pico-8 play session: mixed d-pad (fixed 12-tick cycle)

[t = 1 s] mixed d-pad (1.2s cycle ×~1): → ← ↑ ↓ + 🅾/❎ taps, ~1s
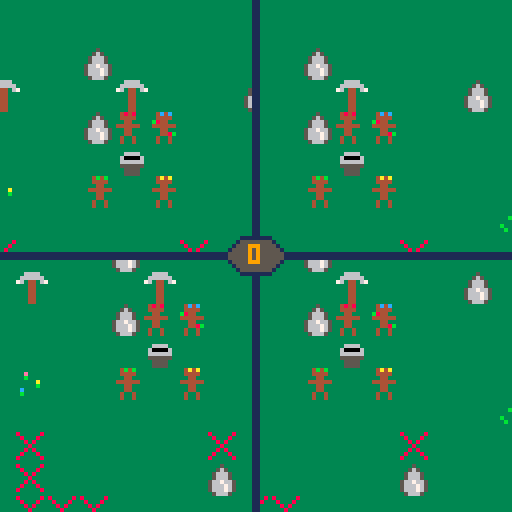
[t = 2 s] mixed d-pad (1.2s cycle ×~1): → ← ↑ ↓ + 🅾/❎ taps, ~2s
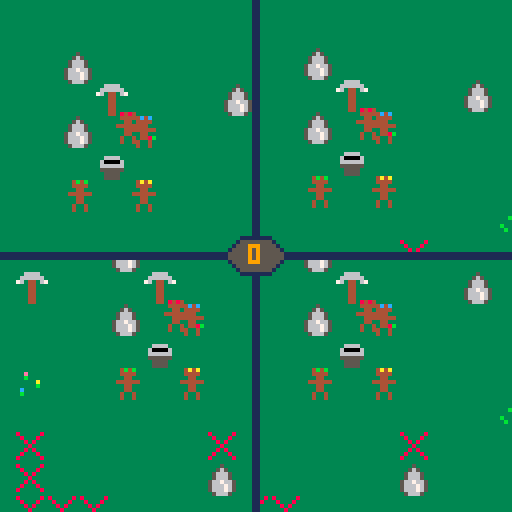
[t = 4 s] mixed d-pad (1.2s cycle ×~3): → ← ↑ ↓ + 🅾/❎ taps, ~4s
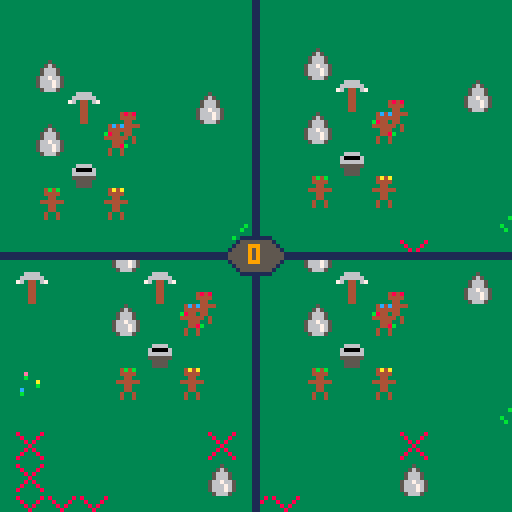
[t = 6 s] mixed d-pad (1.2s cycle ×~5): → ← ↑ ↓ + 🅾/❎ taps, ~6s
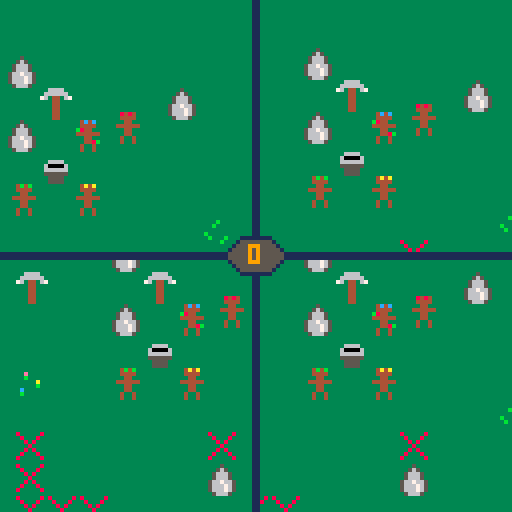
[t = 8 s] mixed d-pad (1.2s cycle ×~6): → ← ↑ ↓ + 🅾/❎ taps, ~8s
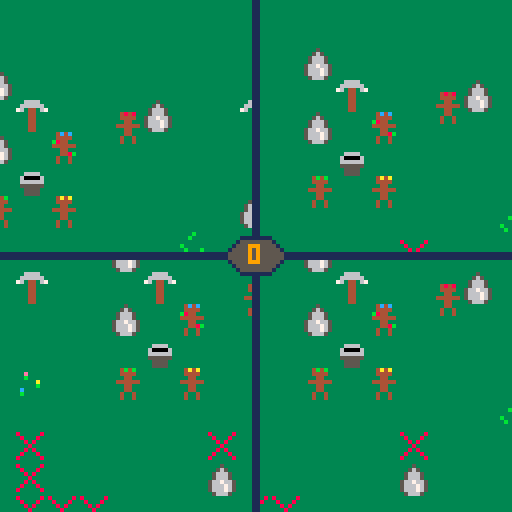

pico-8 cartridge
version 18
__lua__
colors = {
  black = 0,
  dark_blue = 1,
  dark_purple = 2,
  dark_green = 3,
  brown = 4,
  dark_grey = 5,
  light_grey = 6,
  white = 7,
  red = 8,
  orange = 9,
  yellow = 10,
  green = 11,
  blue = 12,
  indigo = 13,
  pink = 14,
  peach = 15,
}

btns = {
  left = 0,
  right = 1,
  up = 2,
  down = 3,
  o = 4,
  x = 5,
}

char_colors = {
  colors.red,
  colors.blue,
  colors.green,
  colors.yellow,
}

tool_sprites = {
  pick = 1,
  axe = 2,
  sword = 3,
  bucket = 4,
  staff = 5,
  hammer = 6,
  sickle = 7,
}

music_songs = {
  main = 0,
}

sfx_list = {
  pick_up = 63,
  drop = 62,
  ore_smack = 61,
}

sfx_channels = {
  tool = 1,
}

map_tiles = {
  plain = 64,
  impasse = 65,
  node = 66,
}

decor_tiles = {
  80,
  96,
  112,
}

node_sprites = {
  ore = 74,
}

split_sep_color = colors.dark_blue
ui_corner_sprite = 110
ui_middle_sprite = 111
impassable_flag = 0
pickup_dist = 8
collect_dist = 12

max_x = 1024
max_y = 512

map_w = max_x / 8
map_h = max_y / 8

center_x = max_x / 2
center_y = max_y / 2


-- utilities

function dist(x1, y1, x2, y2)
  -- this needs to be capped because of the Pico-8's numbers capping at like 32k.
  -- it roughly equates to having a maximum hypotenuse of 180ish
  local dx = min(abs(x1 - x2), 127)
  local dy = min(abs(y1 - y2), 127)
  return sqrt(dx * dx + dy * dy)
end

function disto(o1, o2)
  return dist(o1.x, o1.y, o2.x, o2.y)
end

-- base class

Object = {}
Object.__index = Object

-- constructor
function Object:__call(...)
  local this = setmetatable({}, self)
  return this, this:init(...)
end

-- methods
function Object:init() end
function Object:update() end
function Object:draw() end

-- subclassing
function Object:extend()
  proto = {}

  -- copy meta values, since lua
  -- doesn't walk the prototype
  -- chain to find them
  for k, v in pairs(self) do
    if sub(k, 1, 2) == "__" then
      proto[k] = v
    end
  end

  proto.__index = proto
  proto.__super = self

  return setmetatable(proto, self)
end

-- characters

Char = Object:extend()

function Char:init(p, x, y)
  self.p = p
  self.scry = flr(p / 2) * 64
  self.scrx = (p % 2) * 64
  self.x = x
  self.y = y
  self.face_left = false
  self.spr = 10
  self.color = char_colors[self.p + 1]
  self.speed = 0.5
  self.tool = nil
  self.btns = {}
  self.btnstack = {}
  music(music_songs.main)
end

function Char:set_clip()
  clip(self.scrx, self.scry, self.scrx + 64, self.scry + 64)
  camera(self.x - self.scrx - 28, self.y - self.scry - 28)
end

function Char:reset_clip()
  clip()
  camera()
end

function Char:draw()
  -- draw sprite, remapping the red color to this player's color
  pal(colors.red, self.color)
  spr(self.spr, self.x, self.y, 1, 1, self.face_left)
  pal()

  -- draw our tool if it exists
  if self.tool ~= nil then
    self.tool:draw_held(self.x, self.y, self.face_left)
  end
end

function check_collision(x, y)
  local mx = flr(x / 8)
  local my = flr(y / 8)
  local mtile = mget(mx, my)
  return fget(mtile, impassable_flag)
end

function Char:move(dx, dy)
  -- update our facing if this movement had any x component
  if dx ~= 0 then
    self.face_left = (dx < 0)
  end

  -- diagonal movement isn't allowed because it was choppy.
  -- with the button stack method prevents it.
  -- if it somehow *does* make it this far, the player should
  -- be rewarded with the 41% movespeed bonus.

  -- move!
  self.x += dx * self.speed
  self.y += dy * self.speed

  -- check collision
  local collision_tl = check_collision(self.x, self.y)
  local collision_tr = check_collision(self.x + 8, self.y)
  local collision_bl = check_collision(self.x, self.y + 8)
  local collision_br = check_collision(self.x + 8, self.y + 8)

  -- only fix collision in a direction we're moving
  -- FIXME some weird collision failure when moving right or down inline with
  -- an impassable block... probably because of the weird nested collision
  -- rules I had to add... fuc
  if dy < 0 and (collision_tl or collision_tr) then
    -- don't adjust Y position if *both* corners are blocked!
    if not (collision_tl and collision_bl) and not (collision_tr and collision_br) then
      self.y = flr(self.y / 8) * 8 + 8
    end
  end

  if dy > 0 and (collision_bl or collision_br) then
    -- see above
    if not (collision_tl and collision_bl) and not (collision_tr and collision_br) then
      self.y = flr(self.y / 8) * 8
    end
  end

  if dx < 0 and (collision_tl or collision_bl) then
    -- see above
    if not (collision_tl and collision_tr) and not (collision_bl and collision_br) then
      self.x = flr(self.x / 8) * 8 + 8
    end
  end

  if dx > 0 and (collision_tr or collision_br) then
    -- see above
    if not (collision_tl and collision_tr) and not (collision_bl and collision_br) then
      self.x = flr(self.x / 8) * 8
    end
  end

  -- map bounds
  -- in theory, the map should have a 4-block impassable border... but... whatever.
  if self.x < 0 then self.x = 0 end
  if self.y < 0 then self.y = 0 end
  if self.x > max_x - 8 then self.x = max_x - 8 end
  if self.y > max_y - 8 then self.y = max_y - 8 end
end

function Char:check_buttons()
  self:check_button("up")
  self:check_button("down")
  self:check_button("left")
  self:check_button("right")
end

function Char:check_button(name)
  if btn(btns[name], self.p) then
    -- if this is the first frame we've seen this button press, save the
    -- frame number and add it to our button press stack.
    -- this is nested because we don't want to reset it until the
    -- button is let go
    if self.btns[name] == nil then
      self.btns[name] = frame
      add(self.btnstack, name)
    end

  else
    -- the button is no longer pressed, reset its frame count and remove it
    -- from our stack
    self.btns[name] = nil
    del(self.btnstack, name)
  end
end

function Char:top_button()
  -- return the topmost item in the button stack
  if #self.btnstack > 0 then
    return self.btnstack[#self.btnstack]
  end

  return nil
end

function Char:update()
  -- movement
  local dx = 0
  local dy = 0

  -- check which buttons are pressed, figure out which is the most
  -- recently pressed, then move that way
  self:check_buttons()
  local move = self:top_button()
  if move == "up" then dy = -1 end
  if move == "down" then dy = 1 end
  if move == "left" then dx = -1 end
  if move == "right" then dx = 1 end
  self:move(dx, dy)

  -- pick up or drop tools
  if btnp(btns.o, self.p) then
    -- drop held tool
    if self.tool ~= nil then
      add(tools, self.tool)
      self.tool:drop(self)
      self.tool = nil
      sfx(sfx_list.drop, sfx_channels.tool)

    -- pick up a new tool
    else
      for i, tool in pairs(tools) do
        -- pick up if distance < 8 pixels
        if disto(self, tool) < pickup_dist then
          self.tool = tool
          del(tools, tool)
          sfx(sfx_list.pick_up, sfx_channels.tool)
          break
        end
      end
    end
  end

  -- use our tool
  if btnp(btns.x, self.p) then
    if self.tool ~= nil then
      for i, node in pairs(nodes) do
        if disto(self, node) < collect_dist then
          sfx(sfx_list.ore_smack, sfx_channels.tool)
          gold += node:hit(1)

          if node:is_dead() then
            node:explode()
            del(nodes, node)
          end
        end
      end
    end
  end
end

-- tools

Tool = Object:extend()

function Tool:init(name, x, y, level)
  self.name = name
  self.x = x
  self.y = y
  self.level = level or 0
end

function Tool:set_palette()
  if self.level == 1 then
    pal(colors.light_grey, colors.orange)
    pal(colors.white, colors.yellow)
    pal(colors.brown, colors.dark_grey)
    pal(colors.dark_grey, colors.brown)
  end

  if self.level == 2 then
    pal(colors.light_grey, colors.dark_blue)
    pal(colors.white, colors.blue)
    pal(colors.brown, colors.white)
    pal(colors.dark_grey, colors.indigo)
  end
end

function Tool:reset_palette()
  palt()
  pal()
end

function Tool:draw()
  self:set_palette()

  spr(tool_sprites[self.name], self.x, self.y)

  self:reset_palette()
end

function Tool:draw_held(x, y, face_left)
  local offset = 4
  if face_left then
    offset = -offset
  end

  self:set_palette()

  spr(tool_sprites[self.name], x + offset, y - 4, 1, 1, face_left)

  self:reset_palette()
end

function Tool:drop(owner)
  self.x = owner.x
  self.y = owner.y
end


Bucket = Tool:extend()

function Bucket:init(x, y, level, filled)
  Tool.init(self, "bucket", x, y, level)
  self.filled = filled or false
end

function Bucket:set_palette()
  Tool.set_palette(self)

  -- buckets use black as the "empty" color, so
  -- green is set as the transparency color
  palt(colors.black, false)
  palt(colors.green, true)

  -- then red is swapped out to our "empty" color
  if self.filled then
    pal(colors.red, colors.blue)
  else
    pal(colors.red, colors.black)
  end
end

-- resources

Node = Object:extend()

function Node:init(name, x, y, hp, value)
  self.name = name
  self.x = x
  self.y = y
  self.hp = hp or 5
  self.value = value or 1

  mset(x / 8, y / 8, map_tiles.node)
end

function Node:draw()
  palt(colors.black, false)
  palt(colors.brown, true)

  spr(node_sprites[self.name], self.x, self.y)

  palt()
end

function Node:hit(amt)
  amt = amt or 1
  self.hp -= amt

  if self.hp <= 0 then
    return self.value
  end

  return 0
end

function Node:is_dead()
  return self.hp <= 0
end

function Node:explode()
  mset(self.x / 8, self.y / 8, map_tiles.plain)
end

-- map

Map = Object:extend()

function Map:draw_for(char)
  -- draw the map from a character's perspective.
  -- this is done to save on render time - no need to draw the full 128x64 map
  -- for each character's frame when we can just draw a single 10x10 and cover
  -- their entire screen
  local mx = flr(char.x / 8 - 4) - 1
  local my = flr(char.y / 8 - 4) - 1
  map(mx, my, mx * 8, my * 8, 10, 10)
end

-- game state

world = Map()

nodes = {}

chars = {
}

tools = {}

gold = 0
frame = 0

for x=0, map_w - 1 do
  for y=0, map_h - 1 do
    -- only adjust tiles that aren't marked as impassable by the map editor
    local tile = mget(x, y)
    if not fget(tile, impassable_flag) then
      if rnd(32) < 1 then
        local decor = flr(rnd(#decor_tiles)) + 1
        mset(x, y, decor_tiles[decor])
      elseif rnd(32) < 1 then
        local node = Node("ore", x * 8, y * 8)
        add(nodes, node)
      elseif rnd(64) < 1 then
        local tool = Tool("pick", x * 8, y * 8)
        add(tools, tool)
      else
        mset(x, y, map_tiles.plain)
      end
    end
  end
end


add(tools, Bucket(center_x, center_y))
add(tools, Tool("pick", center_x, center_y - 16))

add(chars, Char(0, center_x - 8, center_y - 8))
add(chars, Char(1, center_x + 8, center_y - 8))
add(chars, Char(2, center_x - 8, center_y + 8))
add(chars, Char(3, center_x + 8, center_y + 8))

-- game code

function _init()
  cls()
end

function _update60()
  frame += 0

  for i, char in pairs(chars) do
    char:update()
  end
end

function _draw()
  for _, cam in pairs(chars) do
    cam:set_clip()

    world:draw_for(cam)
    for i, char in pairs(chars) do
      char:draw()
    end

    for i, tool in pairs(tools) do
      tool:draw()
    end

    for i, node in pairs(nodes) do
      node:draw()
    end

    cam:reset_clip()
  end

  -- draw split screen separators
  line(0, 63, 128, 63, split_sep_color)
  line(0, 64, 128, 64, split_sep_color)
  line(63, 0, 63, 128, split_sep_color)
  line(64, 0, 64, 128, split_sep_color)
  spr(ui_corner_sprite, 56, 56)
  spr(ui_corner_sprite, 56, 64, 1, 1, false, true)
  spr(ui_corner_sprite, 64, 56, 1, 1, true)
  spr(ui_corner_sprite, 64, 64, 1, 1, true, true)

  color(colors.orange)
  print(""..gold, 62, 61)
end
__gfx__
00000000006666000440667000007000bbbbbbbb00004440000000000055550000000000000000000048480000000000000000000000bbb00048480000a8a800
00000000066666606446666700066000bbbbbbbb0000464006555560056666500000000000000000004444000000000000000000000bbb0000444407089999a0
00700700760440676446666700066000bb6666bb000044400655556056000040000000000000000000044000000000000000000000bbbbb0000440060a999980
00077000000440000440667000066000b688886b00004000000440006000004000000000000000000444444000000000000000000bb7b7bb044444468929929a
00077000000440000440000005066050b666666b0004400000044000000004000000000000000000000440000000000000000000bbbbbbbb00044006a9999998
00700700000440000440000000555500b555555b0004000000044000000004000000000000000000000440000000000000000000bbb7bb7b00044006089229a0
00000000000440000440000000044000bb5555bb00440000000440000000400000000000000000000040040000000000000000000bbb77b0004004000a999980
00000000000440000440000000044000bb5555bb004000000000000000004000000000000000000000400400000000000000000000bbbb0000400400008a8a00
0000000000999900055099a00000a0000000000000004440000000000099990000000000000000000000000000000000000000000bbb000000848400008a8a00
00000000099999909559999a000990000000000000004a400a9999a009aaaa90000000000000000000000000000000000000000000bbb000004444070a999980
00000000a905509a9559999a0009900000666600000044400a9999a09a00005000000000000000000000000000000000000000000bbbbb0000044006089999a0
0000000000055000055099a00009900006cccc600000400000055000a00000500000000000000000000000000000000000000000bb7b7bb004444446a9299298
00000000000550000550000004099040066666600004400000055000000005000000000000000000000000000000000000000000bbbbbbbb000440068999999a
00000000000550000550000000444400055555500004000000055000000005000000000000000000000000000000000000000000b7bb7bbb000440060a922980
000000000005500005500000000550000055550000440000000550000000500000000000000000000000000000000000000000000b77bbb000400400089999a0
0000000000055000055000000005500000555500004000000000000000005000000000000000000000000000000000000000000000bbbb000040040000a8a800
0000000000111100077011c00000c000000000000000444000000000001111000000000000000000000000000000000000000000000000000000000000000000
00000000011111101771111c000110000000000000004c400c1111c001cccc100000000000000000000000000000000000000000000000000000000000000000
00000000c107701c1771111c0001100000000000000044400c1111c01c0000700000000000000000000000000000000000000000000000000000000000000000
0000000000077000077011c000011000000000000000400000077000c00000700000000000000000000000000000000000000000000000000000000000000000
0000000000077000077000000d0110d0000000000004400000077000000007000000000000000000000000000000000000000000000000000000000000000000
00000000000770000770000000dddd00000000000004000000077000000007000000000000000000000000000000000000000000000000000000000000000000
00000000000770000770000000077000000000000044000000077000000070000000000000000000000000000000000000000000000000000000000000000000
00000000000770000770000000077000000000000040000000000000000070000000000000000000000000000000000000000000000000000000000000000000
00000000000000000000000000000000000000000000000000000000000000000000000000000000000000000000000000000000000000000000000000000000
00000000000000000000000000000000000000000000000000000000000000000000000000000000000000000000000000000000000000000000000000000000
00000000000000000000000000000000000000000000000000000000000000000000000000000000000000000000000000000000000000000000000000000000
00000000000000000000000000000000000000000000000000000000000000000000000000000000000000000000000000000000000000000000000000000000
00000000000000000000000000000000000000000000000000000000000000000000000000000000000000000000000000000000000000000000000000000000
00000000000000000000000000000000000000000000000000000000000000000000000000000000000000000000000000000000000000000000000000000000
00000000000000000000000000000000000000000000000000000000000000000000000000000000000000000000000000000000000000000000000000000000
00000000000000000000000000000000000000000000000000000000000000000000000000000000000000000000000000000000000000000000000000000000
33333333833333833333333300000000000000000000000000000000000000000000000000000000444544440000000000000000000000000006605500000000
33333333383338333333333300000000000000000000000000000000000000000000000000000000445654440000000000000000000000000055550000999900
33333333338383333333333300000000000000000000000000000000000000000000000000000000456665440000000000000000000000000666666009444490
33333333333833333338833300000000000000000000000000000000000000000000000000000000456665440000000000000000000000006666666694444449
333333333383833333388333000000000000000000000000000000000000000000000000000000005667665400000000000000000000000066666666999aa999
33333333383338333333333300000000000000000000000000000000000000000000000000000000566676540000000000000000000000006666666694444449
33333333833333833333333300000000000000000000000000000000000000000000000000000000566676540000000000000000000000000666666094444449
33333333333333333333333300000000000000000000000000000000000000000000000000000000456665440000000000000000000000000066660099999999
33333333000000000000000000000000000000000000000000000000000000000000000000000000444544440000000000000000000000000000000009999990
3333b333000000000000000000000000000000000000000000000000000000000000000000000000445654440000000000000000000000000000000098888889
333b3333000000000000000000000000000000000000000000000000000000000000000000000000456665440000000000000000000000000000000098888889
33333333000000000000000000000000000000000000000000000000000000000000000000000000456665440000000000000000000000000000000098888889
3b333333000000000000000000000000000000000000000000000000000000000000000000000000566a665400000000000000000000000000000000999aa999
33b333b30000000000000000000000000000000000000000000000000000000000000000000000005666a6540000000000000000000000000000000094444449
33333b330000000000000000000000000000000000000000000000000000000000000000000000005666a6540000000000000000000000000000000094444449
33333333000000000000000000000000000000000000000000000000000000000000000000000000456665440000000000000000000000000000000099999999
33333333000000000000000000000000000000000000000000000000000000000000000000000000444544440000000000000000000000000000000000000000
33333333000000000000000000000000000000000000000000000000000000000000000000000000445654440000000000000000000000000000000000000000
3b833333000000000000000000000000000000000000000000000000000000000000000000000000456665440000000000000000000000000000000000000000
33b33333000000000000000000000000000000000000000000000000000000000000000000000000456665440000000000000000000000000000111111111111
33333333000000000000000000000000000000000000000000000000000000000000000000000000566c66540000000000000000000000000001555555555555
333338b30000000000000000000000000000000000000000000000000000000000000000000000005666c6540000000000000000000000000015555555555555
33333b330000000000000000000000000000000000000000000000000000000000000000000000005666c6540000000000000000000000000155555555555555
33333333000000000000000000000000000000000000000000000000000000000000000000000000456665440000000000000000000000001555555555555555
33333333000000000000000000000000000000000000000000000000000000000000000000000000000000000000000000000000000000000000000000000000
33e33333000000000000000000000000000000000000000000000000000000000000000000000000000000000000000000000000000000000000000000000000
33b33333000000000000000000000000000000000000000000000000000000000000000000000000000000000000000000000000000000000000000000000000
33333a33000000000000000000000000000000000000000000000000000000000000000000000000000000000000000000000000000000000000000000000000
33333b33000000000000000000000000000000000000000000000000000000000000000000000000000000000000000000000000000000000000000000000000
3c333333000000000000000000000000000000000000000000000000000000000000000000000000000000000000000000000000000000000000000000000000
3b333333000000000000000000000000000000000000000000000000000000000000000000000000000000000000000000000000000000000000000000000000
33333333000000000000000000000000000000000000000000000000000000000000000000000000000000000000000000000000000000000000000000000000
14141414040404040404040404040404040404040404040404040404040404040404040404040404040404060404070404040404040404040404a40404040404
04040404f40504040404040404040404040404040404040404040404040404040404040404040404040404040404040404070404040404040404040414141414
14141414040404040404040404040404040404040404040404040404040404040404040404040404040604040404070404040404040404040404a40404040407
04070404f404f4040404040404040404040404040404040406040404040404040606040404040404040404040404040404040405040404040404040414141414
14141414040404040406040404040404040404040505040405040404040404040404040404040404060604040404040704040404040404040404040404040404
04040404040604040404040404040404040404040404040604040404040404040404060404040404040404040404040704040404040404040404040414141414
14141414040404040404040404040404040404040404040404040404050404040404040504040404040404040404040404040404040404040404040414040404
04041404040404040704040404040404040404040404040404040404040404040404040404040404040404040404040404040404050404040404040414141414
14141414040404040404040404040404040404040404040404040704040404040404040404040404040504040404040407040404040404040404040414040404
040404040404f4040404040404040404040404040406040404040404040404040404040404060404040404040704040404040404040404040404040414141414
14141414040404040604040404040404040404040404040404070404040404040404040404040404040404040404040404040404040404040404040414141404
04040405040404060404040404040404040404040404040404040404040404040404040404040404040404040404040404040404050404040404040414141414
14141414040404040404040404040404040404040404040404070404040404040404040404040404040404040404040504040404040404040404040404040404
04040404070404040404040404040404040406040404040404040404040404040404040404040404060404040404040404040404040404040404040414141414
14141414040404040404040404040404040404040404040404040404040404040404040404040404040404040404040404070404040404040404040404040404
04040404040404040404040404040404040404040404040404040404040404040404040404040404070404040404040404040404050404040404040414141414
14141414040404040604040404040404040404040404040404040404040404040404040404040404040404040404040404040404040504040404040404040404
04050404040404040404040404040404040404040404040405040404040404040404040404040404040404040406040404040404040404040404040414141414
14141414040404040404040404040404040404040404040407040404040404040404040404040404040404040404040404040404040404040504040404040404
07040404040404040404040404040406040404040404040504040404040404040404040404040404040404040404040404040405040404040404040414141414
14141414040404040404040404040404040404040404040404040404040404040404040404040404040404040404040404040404040404040404040404040404
04040404040404040404040404040404040404040405040404040404040404040404040404040704040404040404040404040404040404040404040414141414
14141414040404040604040404040404040404040404070404040404040404040404040404040404040404040404040404040404070404040404050404040504
04040404040404040404040404040404040404040404040404040404040404040404040404040404040404040404040404060404040404040404040414141414
14141414040404040404040404040404040404040404040404040404040404040404040404040404040404040404040404040404040404040404040505040704
04040404040404040404040406040404040404040404040404040404040404040404040404040404040404040404040404050404040404040404040414141414
14141414040404040404040404040404040404040404040404040404040404040504040404040404040404040404040404040404040404040404040404070404
04040404040404040404040404040404040405040404040404040404040404040404040407040404040404040404040404040404040404040404040414141414
14141414040404040406040404040404040404040704040404040504040404040404040404040404040404040404040404040404040407040404040404040404
04040404040404040406040404040404040404040404040404040404040404040404040404040404040404040405040404040404040406040404040414141414
14141414040404040404040404040404040404040404040404040404040404040404040404040404040404040404040404040404040404040404040404040404
04040404040404040404040404050404040404040404040404040404040404040404040704040404040404040404040404040404040404040404040414141414
14141414040404040404040404040404040404040404040404040404040404040404040404040404040404040404040404040404040404040704040404040404
04040404040406040404040404040404040404040404040404040404040404040404070404040404040404040404040404040404040404040406040614141414
14141414040404040404060404040404040404040504040404040404040404040404040404040404040404040404040404040404040404040407040404040404
04040404040404040404040404040404040404070704040404040404040404040404040404040404040604040404040404040404040404040404040714141414
14141414040404040404040604040404040407040404040404040404040404040404040406060404040404040404040404040404040404040404040404040404
04040404060404040404040404040404040404040704040404040404040404040404040404040404060604040404040404040404040404040407040414141414
14141414040404040404040404060404040404040404040604040404040604040404060404040404040404040404040404040404040404040404040404040404
04040406040404040504040404040404040404040704040404040404040404040404040405040406040404040404040404040404040404040404040414141414
14141414040404040404040404040405040604040404040404040404040404040404040404040404040404040404040404040404040404040404040404040404
04040406040404040404040404040404040404040404040404040404040404050404040404040404040404040404040404040404040407040404040414141414
14141414040404040404040404040404070404040404040404040404040404040404040404040404040404040404040404040404040404040404040404040404
04040404050404040404040404040404040404040407040404040404040404040404040404060404040404040404040404040404040404040404040414141414
14141414040404040404040405040404040404040404040404040404040404040404040404040404040404040404040404040404040404040404040404040404
04040404040404040404040404040404040404040404040404040404050404040404040404040404040404040404040404040404070404040404040414141414
14141414040404040404040404040407040404040404040404040404040404040404040404040404040404040404040404040404040404040404040404040404
04040404040404040404040404040404040404040404050405040404040404040404040406040404040404040404040404040404040404040404040414141414
14141414040404040404050404040704040404040404040404040404040404040404040404040404040404040404040404040404040404040404040404040404
04040504040404040404040404040404040404040404040704040404040404040404040604040404040404040404040404040704040404040404040414141414
14141414040404040405050404040704040404040404040404040404040404040404040404040404040404040404040404040404040404040404040404040404
05040404040404040404040404040404040404040404040404040404040404040404060404040404040404040404040404040404040404040404040414141414
14141414040404040404040404040404040404040404040404040404040404040404040404040404040404040404040404040404040404040404040404040404
04040404040404040404040404040404040404040404040404040704040404040404060404040404040404040404040407040404040404040404040414141414
14141414040404040404040404040404040404040404040404040404040404040404040404040404040404040404040404040404040404040404040404040405
04040404040404040404040404040404040404040404040404040404040404040404040404040404040404040404040704040404040404040404040414141414
14141414141414141414141414141414141414141414141414141414141414141414141414141414141414141414141414141414141414141414141414141414
14141414141414141414141414141414141414141414141414141414141414141414141414141414141414141414141414141414141414141414141414141414
14141414141414141414141414141414141414141414141414141414141414141414141414141414141414141414141414141414141414141414141414141414
14141414141414141414141414141414141414141414141414141414141414141414141414141414141414141414141414141414141414141414141414141414
14141414141414141414141414141414141414141414141414141414141414141414141414141414141414141414141414141414141414141414141414141414
14141414141414141414141414141414141414141414141414141414141414141414141414141414141414141414141414141414141414141414141414141414
14141414141414141414141414141414141414141414141414141414141414141414141414141414141414141414141414141414141414141414141414141414
14141414141414141414141414141414141414141414141414141414141414141414141414141414141414141414141414141414141414141414141414141414
__gff__
0000000000000000000000000000000000000000000000000000000000000000000000000000000000000000000000000000000000000000000000000000000000010100000000000000000000000000000000000000000000000000000000000000000000000000000000000000000000000000000000000000000000000000
0000000000000000000000000000000000000000000000000000000000000000000000000000000000000000000000000000000000000000000000000000000000000000000000000000000000000000000000000000000000000000000000000000000000000000000000000000000000000000000000000000000000000000
__map__
4141414141414141414141414141414141414141414141414141414141414141414141414141414141414141414141414141414141414141414141414141414141414141414141414141414141414141414141414141414141414141414141414141414141414141414141414141414141414141414141414141414141414141
4141414141414141414141414141414141414141414141414141414141414141414141414141414141414141414141414141414141414141414141414141414141414141414141414141414141414141414141414141414141414141414141414141414141414141414141414141414141414141414141414141414141414141
4141414141414141414141414141414141414141414141414141414141414141414141414141414141414141414141414141414141414141414141414141414141414141414141414141414141414141414141414141414141414141414141414141414141414141414141414141414141414141414141414141414141414141
4141414141414141414141414141414141414141414141414141414141414141414141414141414141414141414141414141414141414141414141414141414141414141414141414141414141414141414141414141414141414141414141414141414141414141414141414141414141414141414141414141414141414141
4141414140404040404040404040404040404040404040404040404040404050405050404040404040404040404040404040404040404040404040404050404040404040404040404040404040404040404040404040404040404040404040404040404040404040404040404040404040404040405040404040404041414141
4141414140404040404040404040404040404040404040404040404040504040404040404040404040404040404040404040404040404040404040405040404040404040404040404040404040404040404040404040404040404040404040404040404040404040404040404040405040404040604040404040404041414141
4141414140404040404040404040404040404040404040404040404040404040404040404040404040404040404040404040404040404040404040505040404040404040404040404040404040404040404040404040407040404040404040404040404040404040404040404040404040604040404040404040404041414141
4141414140404040404040404040404040404040404040404040404040404040404040404040404040404040404040504040404040404040404040504040404040404040404040404040404040404040504040407040404040404040404040404040404040404040404050504040604040404040404040404040404041414141
4141414140404040404040404040404040704040404040504040404040404040404040404040404040404040404040404040404040404040404040404040404040404040404040404040404040405040704040404040404040404040404040404070404040404040404040404040404040404040404040404040404041414141
4141414140404040604040404040404040704070404040404040404040404040404040404040404040504040404040404040404040404040404040404040404040404040404040404040404040404040404040404040404040404040404040404040704040404050504060404040404040404040404040404040404041414141
4141414140404040604040404040404040504040404070404040404040404040404040404040404070404040404040404040404040404040404040404040404040404040404040404040407040404040404040404040404040404040404040404040404040406050404040404040404040404040404040404040404041414141
4141414140404040404040404040404040404040404040404040704040404040404040404040404040404040404040404040404040404040404040404040404040404040604040404040404040404040404040404040404040404040404040404040604070505050405040405040505050404040404040404040404041414141
4141414140404040404060404040404040404040404040404040404040404040404040404040404040404040404040404060404040404040404040404040404040404060404040404040404040404040404040404040404040404040404040404040404040404040404040404040404040404040404040404040404041414141
4141414140404040404040404040404040404040404040404040404040404070404050407040404040404040404040606040404040404040404040404040404040604040404070404040404040404040404040404040404040404040406040404040404040405070404040404040404040404040404040404040404041414141
4141414140404040405040406040404040404040404040404040404040404040404040704040404040404040406050404040404040404040404040404040404040404040404040404040404040404040404040404040404040604040404040404040404040404040404040404040404040404040404040404040404041414141
4141414140404040404040404040404040404040404040404040404040404040704040404040404040406040404040404040404040404040404040404040604040404040404040404040404040404040404040406040604040404040404040404040404040404040404040404040404040406040606040404040404041414141
4141414140404040404040404040404040404040404040404040404050404040404040404040607040404040405040404040404040404040404040404040404050404070404040404040404040404040404040404040404040404040404040404040404040404050404070404040406040604040404040404040404041414141
4141414140404040404040404040406040404040404040404040404040404040404060404040404040404040704040404040404040404040404040404040404040404040404040404040404040404040404040404040404040404040404040404040404040404040404060404060404040404040404040404040404041414141
4141414140404040404040404040404040604040404040404040604040406040404040404040404040404040504040404040404040404040404040604040404070404050404040404040404040404040404040404040406060404060404040406040404040604040404040404040704040404040404040404040404041414141
4141414140404040404040404040404040404040604050604040404070404040404040404040404040404040404040407040407040404040405040406040404040404040504040404040404040404040404040404040404040404040404040404040404040704040404050404040404040404040404040404040404041414141
4141414140404040404040404040404040404040404040404040404040404040404040404040404040405040404040404040404040404040404040406040704040404040405040404040404040404040404040404040404040404040404040404070404040404040404040404040404070404040404040404040404041414141
4141414140404040404040404040404040404050404040404070404040404040404040404040404050404040404040404040404040404040604040404070704040404040404040404040404040404040404040404040404040404040404040404040404040404040404040404040404040407040404040404040404041414141
4141414140404040404040404040404040405040404040404040404040404040404040405040404040404040404040404050404040404040404040404060404040404040404040404040404040404040404040404040404040404040407040404040404040404040404040404040504040404070704040404040404041414141
4141414140404040404040404040404040404040404040404040404040504040404040404040404040404040404040404040404040404040404040404040404040404040404050404040404040404040404040404040404040404040404040404040404040404040404040404040404040404040404040404040404041414141
4141414140405040404040404050404040404040404070404040404040404040404040404040404040405040404040404040404040604040404040404040604040404040404040404040404040404040404040404040404040704040404040404040404040404040404040404040404040405040404040404040404041414141
4141414140404040404040404040404040404040404050404040404040404040404040404040404040404040404040404040404040404040404040404040404040404040404040404040404040404040404040404040404040404040404040404040404040404040404040404040404040404040404040404040404041414141
4141414140404040404040404040404040404040404040504040404040404040404040404050404040404040404040404040404040404040404040404040404060404040404050404040404040404040404040404070404040404040404040404040404040404040404040404040404040404040404040504040404041414141
4141414140404040404040404040404040404070404040404050405040504040504040404040404040404040404040404060404040404040404040404040404040404040404040404040404040404040404070404040404040404040404040404040404040404040404040404040404040404040404040404050404041414141
4141414140404040404040404040404040404040404040404040404040404040404040404040404040404040404040404040404040404040404040404040404040404040404040404040404040404040407040404040404040404040404040404040404040404040404040404040404040404040404040404040405041414141
4141414140404040404040406040404040704040404040404040404040404040404040404040404040404040404060404040404040404040404040404040404040604040404050404040404040404070704040404040404040404040404040404040404040404040404040404040404040404040404040404040404041414141
4141414140404040404040404040404070404040404040404040404040404040404040404040404040404040404040404040404040404040404040404040404040404040404040404040404040407070404040404040404040404040404040404040404040404040404040404040404040404040404040404040404041414141
414141414040404040406040404040704040404040404040404040404040404040404040404040404040404040404040404040404040404040404a4040404070407040404f4040404040404040704040404040404040404040404040404040404040404040404040404040404040404040404040404040404040404041414141
